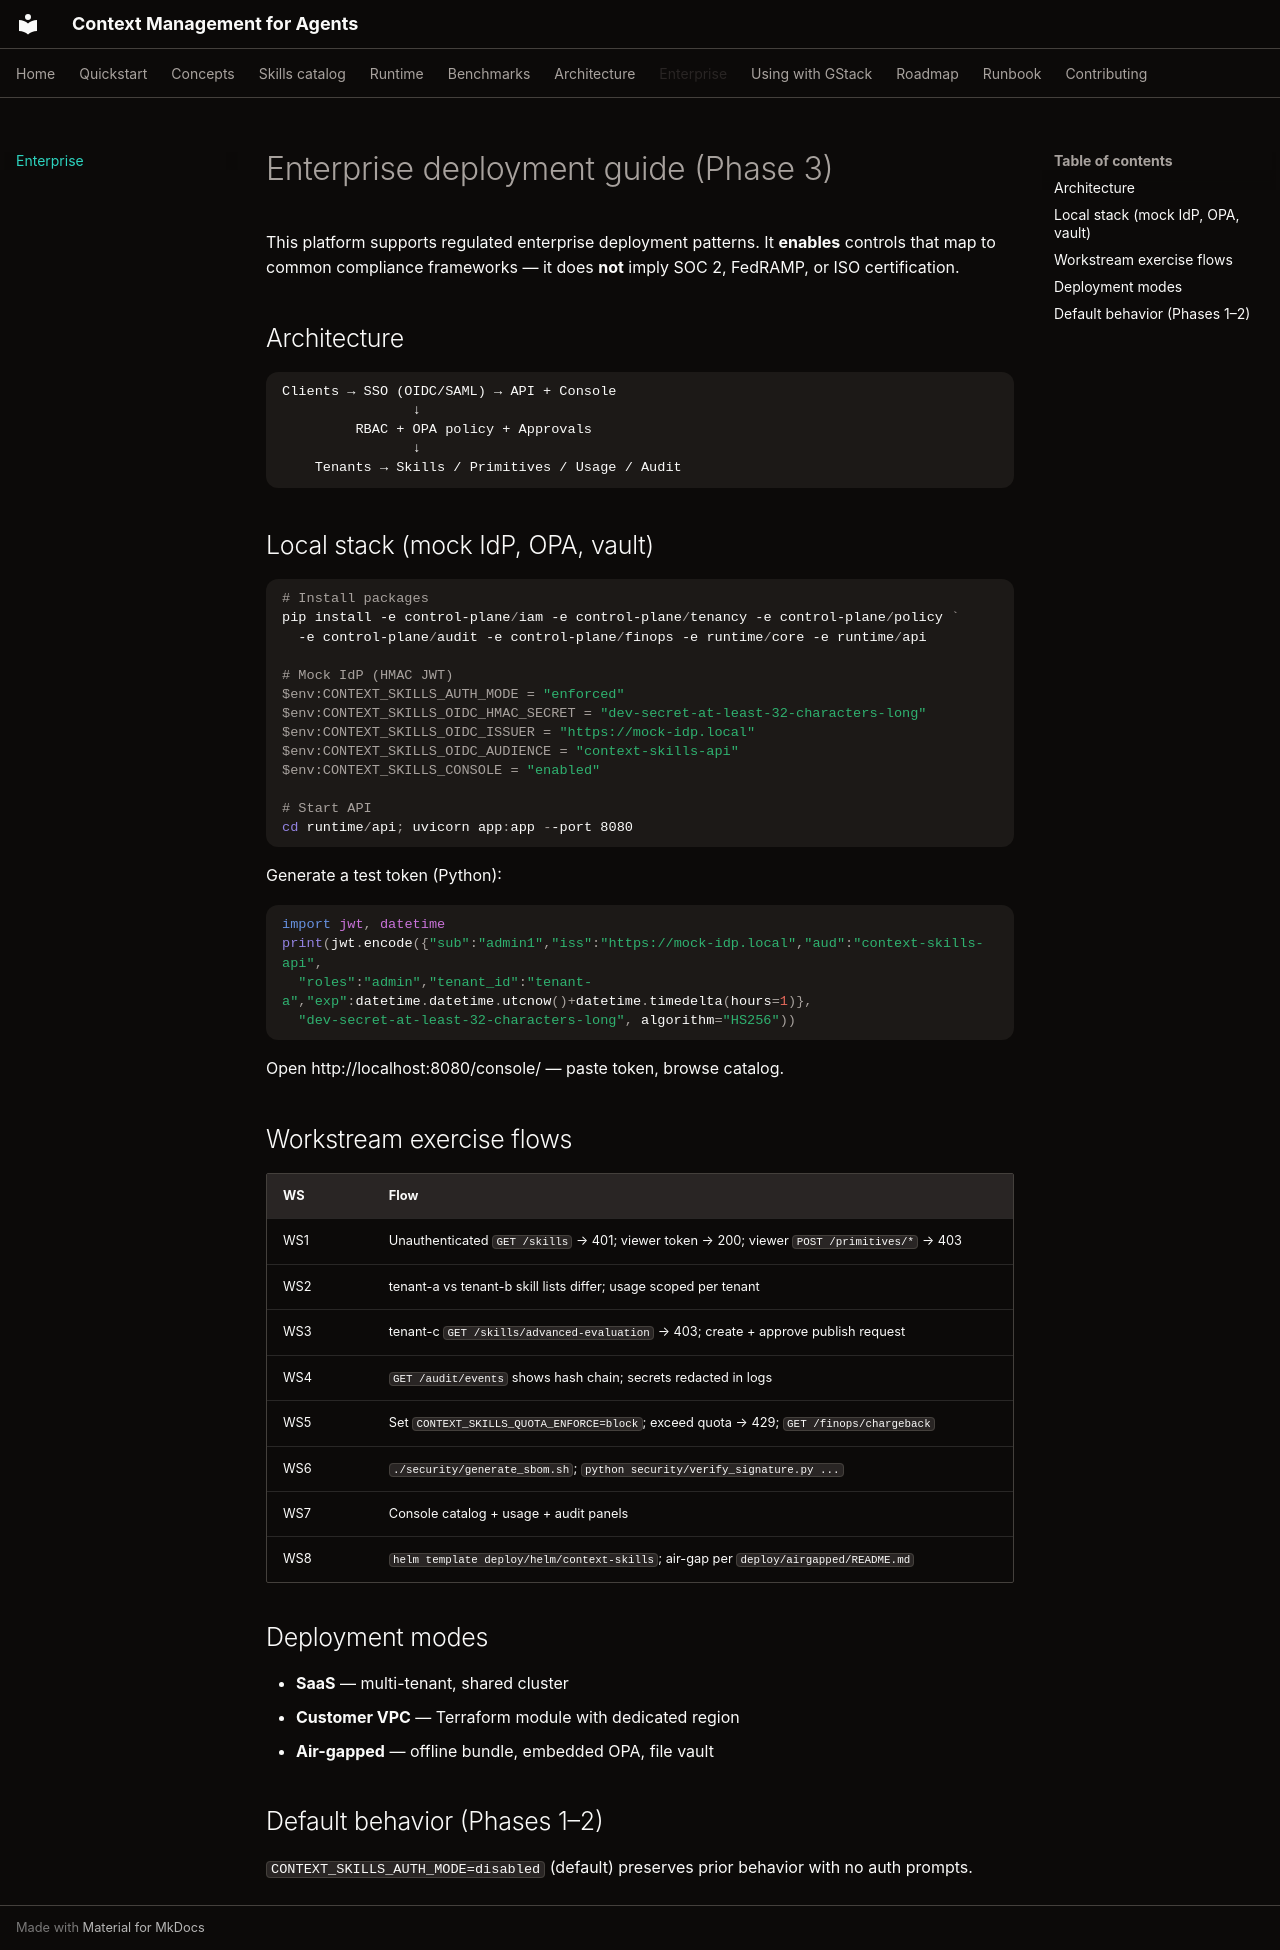

repository: navendubrajesh/context-management-for-agents · page: ENTERPRISE/index.html · generator: mkdocs

# Enterprise deployment guide (Phase 3)

This platform supports regulated enterprise deployment patterns. It **enables** controls that map to common compliance frameworks — it does **not** imply SOC 2, FedRAMP, or ISO certification.

## Architecture

```
Clients → SSO (OIDC/SAML) → API + Console
                ↓
         RBAC + OPA policy + Approvals
                ↓
    Tenants → Skills / Primitives / Usage / Audit
```

## Local stack (mock IdP, OPA, vault)

```powershell
# Install packages
pip install -e control-plane/iam -e control-plane/tenancy -e control-plane/policy `
  -e control-plane/audit -e control-plane/finops -e runtime/core -e runtime/api

# Mock IdP (HMAC JWT)
$env:CONTEXT_SKILLS_AUTH_MODE = "enforced"
$env:CONTEXT_SKILLS_OIDC_HMAC_SECRET = "dev-secret-at-least-32-characters-long"
$env:CONTEXT_SKILLS_OIDC_ISSUER = "https://mock-idp.local"
$env:CONTEXT_SKILLS_OIDC_AUDIENCE = "context-skills-api"
$env:CONTEXT_SKILLS_CONSOLE = "enabled"

# Start API
cd runtime/api; uvicorn app:app --port 8080
```

Generate a test token (Python):

```python
import jwt, datetime
print(jwt.encode({"sub":"admin1","iss":"https://mock-idp.local","aud":"context-skills-api",
  "roles":"admin","tenant_id":"tenant-a","exp":datetime.datetime.utcnow()+datetime.timedelta(hours=1)},
  "dev-secret-at-least-32-characters-long", algorithm="HS256"))
```

Open http://localhost:8080/console/ — paste token, browse catalog.

## Workstream exercise flows

| WS | Flow |
|----|------|
| WS1 | Unauthenticated `GET /skills` → 401; viewer token → 200; viewer `POST /primitives/*` → 403 |
| WS2 | tenant-a vs tenant-b skill lists differ; usage scoped per tenant |
| WS3 | tenant-c `GET /skills/advanced-evaluation` → 403; create + approve publish request |
| WS4 | `GET /audit/events` shows hash chain; secrets redacted in logs |
| WS5 | Set `CONTEXT_SKILLS_QUOTA_ENFORCE=block`; exceed quota → 429; `GET /finops/chargeback` |
| WS6 | `./security/generate_sbom.sh`; `python security/verify_signature.py ...` |
| WS7 | Console catalog + usage + audit panels |
| WS8 | `helm template deploy/helm/context-skills`; air-gap per `deploy/airgapped/README.md` |

## Deployment modes

- **SaaS** — multi-tenant, shared cluster
- **Customer VPC** — Terraform module with dedicated region
- **Air-gapped** — offline bundle, embedded OPA, file vault

## Default behavior (Phases 1–2)

`CONTEXT_SKILLS_AUTH_MODE=disabled` (default) preserves prior behavior with no auth prompts.
